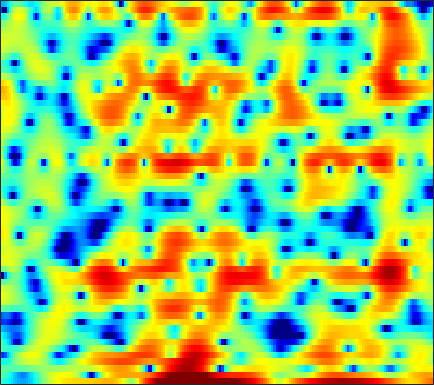

Values plotted in this chart, from the file beside it:
-2.5334, -2.8102, -3.2759, -3.8353, -4.2884, -4.9554, -5.6293, -6.0867, -6.5404, -6.8368, -6.9331, -6.8493, -6.5137, -5.958, -5.3665, -4.4721, -3.4542, -2.6508, -1.5958, -0.60078, 0.30308, 0.92939, 1.6938, 2.3691
-0.8508, -1.291, -1.976, -2.772, -3.445, -4.427, -5.487, -6.287, -7.264, -7.92, -8.075, -7.808, -7.015, -5.938, -5.051, -3.862, -2.72, -1.916, -0.9161, -0.005685, 0.8087, 1.362, 2.013, 2.564
-0.9087, -1.003, -1.119, -1.217, -1.275, -1.317, -1.336, -1.325, -1.273, -1.183, -1.057, -0.9415, -0.7597, -0.5553, -0.3915, -0.1744, 0.03648, 0.1874, 0.3606, 0.5105, 0.6388, 0.7167, 0.7979, 0.867
-3.799, -3.943, -3.703, -3.07, -2.433, -1.523, -0.6447, -0.03652, 0.6828, 1.29, 1.783, 2.081, 2.383, 2.579, 2.651, 2.639, 2.51, 2.326, 1.964, 1.451, 0.785, 0.1749, -0.7881, -1.878
-9.955, -11.02, -9.321, -6.539, -4.694, -2.701, -1.137, -0.174, 0.8877, 1.752, 2.447, 2.869, 3.306, 3.6, 3.719, 3.732, 3.571, 3.331, 2.82, 2.055, 1.012, 0.0124, -1.668, -3.819
-1.515, -1.945, -2.369, -2.64, -2.725, -2.697, -2.512, -2.257, -1.767, -1.124, -0.3816, 0.1999, 0.9519, 1.626, 2.053, 2.491, 2.764, 2.856, 2.817, 2.589, 2.188, 1.784, 1.115, 0.3344
-1.477, -2.319, -3.606, -5.145, -6.528, -8.849, -11.89, -14.29, -14.45, -10.83, -7.36, -5.272, -3.048, -1.304, -0.2439, 0.8997, 1.777, 2.288, 2.781, 3.08, 3.212, 3.207, 3.076, 2.833
-3.401, -4.151, -5.218, -6.383, -7.322, -8.587, -9.661, -10.12, -9.957, -8.856, -7.218, -5.89, -4.173, -2.625, -1.588, -0.3788, 0.634, 1.272, 1.973, 2.512, 2.897, 3.086, 3.221, 3.226
-6.18, -6.659, -7.266, -7.83, -8.193, -8.521, -8.607, -8.47, -7.979, -7.168, -6.1, -5.204, -3.947, -2.697, -1.803, -0.6943, 0.3013, 0.954, 1.702, 2.314, 2.791, 3.061, 3.299, 3.408
-10.82, -10.55, -10.55, -11.09, -11.88, -13.43, -15.16, -15.63, -14.04, -11.22, -8.52, -6.781, -4.809, -3.163, -2.101, -0.8905, 0.1399, 0.8114, 1.588, 2.241, 2.775, 3.107, 3.455, 3.676
-9.539, -8.692, -8.257, -8.521, -9.128, -10.43, -11.8, -12.21, -11.16, -8.982, -6.799, -5.403, -3.872, -2.687, -1.971, -1.194, -0.5724, -0.1525, 0.3898, 0.9497, 1.537, 1.99, 2.577, 3.113
-1.058, -1.13, -1.269, -1.48, -1.662, -1.909, -2.106, -2.208, -2.228, -2.118, -1.977, -1.895, -1.882, -2.035, -2.284, -2.811, -3.548, -4.153, -4.751, -4.646, -3.62, -2.45, -0.7639, 0.7532
2.678, 2.483, 2.205, 1.913, 1.679, 1.338, 0.9575, 0.657, 0.2394, -0.2469, -0.7916, -1.279, -2.037, -2.986, -3.892, -5.401, -7.502, -9.766, -14.47, -18.73, -12.46, -8.435, -4.713, -2.063
3.282, 3.078, 2.785, 2.443, 2.147, 1.704, 1.185, 0.7499, 0.08078, -0.7156, -1.621, -2.359, -3.43, -4.533, -5.357, -6.331, -7.057, -7.37, -7.394, -6.877, -5.789, -4.697, -3.125, -1.584
2.538, 2.341, 2.091, 1.827, 1.603, 1.231, 0.7441, 0.2739, -0.5277, -1.537, -2.794, -3.924, -5.726, -7.859, -9.622, -11.78, -12.42, -11.4, -9.153, -6.865, -4.8, -3.417, -1.763, -0.3072
-0.813, -1.011, -0.9049, -0.5413, -0.2696, -0.06228, -0.1344, -0.4047, -1.025, -1.967, -3.249, -4.443, -6.336, -8.682, -10.75, -13.8, -14.6, -12.54, -9.066, -6.072, -3.628, -2.092, -0.3651, 1.053
-16.53, -16.97, -7.693, -3.741, -2.047, -0.7716, -0.2873, -0.3066, -0.8125, -1.801, -3.172, -4.366, -5.991, -7.319, -7.818, -7.719, -6.849, -5.809, -4.193, -2.546, -0.9822, 0.08607, 1.31, 2.311
-0.3329, -0.4949, -0.08685, 0.6759, 1.179, 1.576, 1.575, 1.297, 0.4646, -0.9155, -2.986, -5.186, -9.623, -19.04, -26.5, -12, -7.036, -4.741, -2.525, -0.8915, 0.3354, 1.037, 1.762, 2.218
3.174, 3.111, 3.091, 3.081, 3.036, 2.885, 2.571, 2.188, 1.505, 0.5797, -0.5742, -1.547, -2.787, -3.718, -3.93, -3.616, -2.842, -2.176, -1.42, -0.8399, -0.5121, -0.4406, -0.5734, -0.9271
2.773, 2.936, 3.068, 3.087, 3.038, 2.889, 2.637, 2.385, 2.007, 1.564, 1.101, 0.7684, 0.3538, 0.01628, -0.1611, -0.315, -0.4504, -0.5613, -0.7649, -1.138, -1.739, -2.367, -3.489, -4.937
1.98, 2.406, 2.715, 2.789, 2.718, 2.495, 2.198, 1.964, 1.662, 1.438, 1.308, 1.263, 1.23, 1.218, 1.172, 1.057, 0.8378, 0.569, 0.05766, -0.6993, -1.739, -2.734, -4.41, -6.622
2.749, 3.069, 3.13, 2.823, 2.369, 1.502, 0.4569, -0.308, -1.063, -1.186, -0.7103, -0.1437, 0.6637, 1.348, 1.718, 2, 2.055, 1.926, 1.512, 0.8318, -0.1449, -1.082, -2.63, -4.543
4.446, 4.338, 3.869, 2.962, 1.934, -0.03708, -3.06, -6.566, -15.82, -14.58, -6.55, -3.512, -0.9525, 0.6544, 1.478, 2.175, 2.51, 2.566, 2.399, 1.978, 1.297, 0.6133, -0.5286, -1.939
4.48, 4.207, 3.637, 2.801, 1.991, 0.6687, -0.8715, -2.024, -3.184, -3.398, -2.759, -2.006, -1.017, -0.2073, 0.244, 0.6779, 0.9127, 0.9818, 0.9539, 0.769, 0.4416, 0.08895, -0.5292, -1.316
4.097, 3.874, 3.462, 2.933, 2.472, 1.792, 1.103, 0.6048, 0.04143, -0.3808, -0.6891, -0.8535, -1.043, -1.212, -1.35, -1.51, -1.606, -1.622, -1.554, -1.424, -1.287, -1.22, -1.226, -1.364
4.034, 3.862, 3.543, 3.152, 2.817, 2.35, 1.864, 1.49, 0.9803, 0.4167, -0.2051, -0.7625, -1.658, -2.751, -3.703, -5.058, -6.097, -6.305, -5.652, -4.389, -3.11, -2.299, -1.478, -0.9513
3.678, 3.433, 3.016, 2.538, 2.184, 1.758, 1.401, 1.186, 0.8977, 0.5582, 0.05994, -0.4826, -1.536, -3.169, -4.928, -8.611, -15.9, -22.85, -11.45, -6.257, -3.28, -1.784, -0.4146, 0.4295
1.937, 1.373, 0.3787, -0.7948, -1.649, -2.448, -2.529, -2.162, -1.415, -0.7004, -0.2492, -0.1064, -0.2059, -0.6251, -1.107, -1.808, -2.308, -2.304, -1.721, -0.7039, 0.3639, 1.072, 1.783, 2.201
-0.7971, -1.703, -3.567, -6.556, -10.22, -21.08, -16.03, -9.878, -5.584, -3.045, -1.406, -0.5532, 0.2146, 0.7166, 0.9505, 1.187, 1.389, 1.567, 1.848, 2.16, 2.461, 2.638, 2.771, 2.741
-2.096, -2.611, -3.595, -4.834, -5.738, -6.525, -6.279, -5.452, -4.014, -2.623, -1.4, -0.6504, 0.161, 0.7928, 1.171, 1.561, 1.876, 2.057, 2.259, 2.401, 2.49, 2.498, 2.428, 2.23
-1.883, -1.983, -2.229, -2.508, -2.687, -2.784, -2.673, -2.451, -1.983, -1.403, -0.7882, -0.3372, 0.2223, 0.6716, 0.9613, 1.262, 1.48, 1.6, 1.709, 1.778, 1.803, 1.798, 1.731, 1.577
-0.8135, -0.8804, -1.096, -1.381, -1.6, -1.793, -1.841, -1.76, -1.493, -1.062, -0.5738, -0.1915, 0.265, 0.6348, 0.8121, 0.9421, 0.9241, 0.866, 0.7526, 0.6881, 0.7163, 0.8104, 0.9786, 1.131
1.211, 0.7313, -0.1307, -1.162, -1.935, -2.857, -3.393, -3.423, -2.973, -2.071, -1.038, -0.2841, 0.5129, 1.062, 1.213, 1.072, 0.5058, -0.1795, -1.326, -2.284, -2.316, -1.621, -0.2776, 0.9531
2.998, 1.735, -0.4204, -3.121, -5.525, -9.245, -13.2, -14.12, -10.57, -6.365, -3.147, -1.261, 0.561, 1.642, 2.033, 1.919, 0.9933, -0.412, -3.74, -10.72, -13.22, -5.897, -0.9947, 1.701
1.824, -0.0134, -3.163, -7.399, -11.62, -18.77, -23.37, -20.8, -15.04, -9.783, -5.7, -3.429, -1.17, 0.3444, 1.081, 1.573, 1.579, 1.315, 0.7889, 0.3889, 0.5315, 1.019, 1.938, 2.789
1.026, -0.4768, -2.864, -5.696, -8.035, -10.88, -11.97, -11.23, -9.136, -6.843, -4.707, -3.335, -1.784, -0.5629, 0.1314, 0.8299, 1.301, 1.549, 1.783, 1.961, 2.165, 2.32, 2.53, 2.66
1.563, 0.7407, -0.4445, -1.642, -2.492, -3.372, -3.903, -3.991, -3.783, -3.34, -2.712, -2.214, -1.53, -0.8944, -0.4476, 0.08783, 0.5659, 0.8833, 1.249, 1.549, 1.759, 1.871, 1.928, 1.891
2.358, 1.997, 1.46, 0.8791, 0.4533, -0.101, -0.6058, -0.9389, -1.318, -1.598, -1.806, -1.885, -1.894, -1.73, -1.495, -1.065, -0.558, -0.1711, 0.3173, 0.7333, 1.029, 1.166, 1.215, 1.122
3.032, 3.047, 2.957, 2.731, 2.473, 1.989, 1.376, 0.8017, -0.09358, -1.135, -2.318, -3.22, -4.237, -4.661, -4.45, -3.575, -2.437, -1.591, -0.6293, 0.09267, 0.5924, 0.7986, 0.8817, 0.72
3.017, 3.521, 3.924, 4.037, 3.925, 3.533, 2.848, 2.123, 0.8181, -0.9919, -3.479, -6.111, -11.71, -21.59, -14.72, -8.164, -4.67, -2.939, -1.326, -0.2801, 0.3603, 0.594, 0.6313, 0.3634
2.147, 3.067, 3.844, 4.2, 4.222, 3.982, 3.401, 2.769, 1.632, 0.1722, -1.63, -3.09, -4.994, -6.093, -5.975, -4.941, -3.597, -2.718, -1.753, -1.062, -0.6732, -0.5499, -0.6547, -1.011
2.49, 3.193, 3.818, 4.099, 4.117, 3.874, 3.384, 2.867, 2.028, 1.071, 0.03658, -0.745, -1.646, -2.35, -2.725, -2.977, -3.038, -2.969, -2.833, -2.68, -2.577, -2.562, -2.695, -3.081
4.116, 4.433, 4.653, 4.626, 4.445, 3.99, 3.36, 2.781, 1.936, 1.011, 0.1059, -0.5969, -1.506, -2.42, -3.113, -4.01, -4.871, -5.343, -5.641, -5.503, -5.061, -4.764, -4.519, -4.679
5.831, 5.889, 5.731, 5.311, 4.81, 3.951, 2.856, 1.928, 0.6189, -0.6008, -1.612, -2.17, -2.892, -3.768, -4.649, -6.511, -9.403, -12.56, -15.59, -11.94, -8.261, -6.48, -5.123, -4.587
6.595, 6.452, 6.013, 5.259, 4.47, 3.051, 1.119, -0.7421, -3.883, -7.304, -8.635, -7.516, -5.701, -4.692, -4.561, -5.199, -6.628, -7.928, -8.69, -7.361, -5.238, -3.924, -2.774, -2.258
5.256, 5.043, 4.566, 3.802, 3.022, 1.613, -0.2885, -2.076, -5.146, -8.718, -9.768, -7.913, -5.151, -3.241, -2.357, -1.607, -1.234, -1.098, -0.8785, -0.541, -0.1854, 0.03203, 0.1763, 0.03189
1.885, 1.887, 1.629, 1.092, 0.5157, -0.3457, -1.231, -1.836, -2.434, -2.64, -2.404, -1.946, -1.128, -0.235, 0.3811, 1.051, 1.542, 1.81, 2.034, 2.134, 2.095, 1.965, 1.617, 1.044
-2.019, -1.545, -1.641, -2.412, -3.334, -4.751, -5.652, -5.594, -4.532, -3.066, -1.616, -0.6564, 0.4637, 1.377, 1.937, 2.498, 2.877, 3.057, 3.143, 3.058, 2.833, 2.566, 2.064, 1.407
-2.216, -2.037, -2.541, -4.005, -5.926, -10.51, -21.91, -16.93, -8.393, -4.264, -1.653, -0.2784, 1.099, 2.055, 2.558, 2.99, 3.189, 3.188, 3.043, 2.738, 2.313, 1.938, 1.39, 0.818
0.6681, 0.413, -0.1295, -0.9507, -1.696, -2.647, -3.141, -2.978, -2.079, -0.844, 0.3472, 1.118, 1.89, 2.401, 2.62, 2.694, 2.53, 2.246, 1.67, 0.9115, 0.004879, -0.7143, -1.585, -2.23
2.577, 2.345, 2.011, 1.669, 1.431, 1.176, 1.054, 1.076, 1.242, 1.497, 1.77, 1.949, 2.09, 2.087, 1.965, 1.618, 1.029, 0.4209, -0.6799, -2.157, -4.106, -5.945, -8.832, -11.2
3.005, 2.868, 2.692, 2.536, 2.431, 2.31, 2.219, 2.172, 2.118, 2.063, 1.979, 1.869, 1.667, 1.352, 1.025, 0.4463, -0.3282, -1.059, -2.28, -3.891, -6, -8.046, -11.57, -15.08
2.52, 2.481, 2.453, 2.432, 2.416, 2.395, 2.351, 2.291, 2.17, 1.996, 1.756, 1.525, 1.144, 0.6787, 0.2771, -0.3276, -1.011, -1.593, -2.44, -3.382, -4.39, -5.128, -5.976, -6.419
1.409, 1.519, 1.697, 1.885, 2.023, 2.174, 2.261, 2.267, 2.182, 1.968, 1.622, 1.292, 0.7377, 0.1132, -0.3759, -1.004, -1.566, -1.929, -2.341, -2.671, -2.964, -3.153, -3.346, -3.427
-0.3516, -0.03187, 0.4542, 1.031, 1.478, 2.016, 2.425, 2.617, 2.672, 2.467, 1.993, 1.458, 0.53, -0.6005, -1.502, -2.594, -3.264, -3.348, -3.047, -2.553, -2.112, -1.907, -1.796, -1.877
-3.48, -3.415, -2.628, -1.042, 0.2937, 1.856, 2.997, 3.547, 3.872, 3.757, 3.197, 2.438, 0.9655, -1.247, -3.602, -8.281, -13.01, -10.02, -5.192, -2.326, -0.6835, -0.05178, 0.09084, -0.5405
-10.14, -17.43, -16.4, -6.61, -3.051, -0.1133, 1.67, 2.449, 2.93, 2.877, 2.365, 1.711, 0.4903, -1.1, -2.543, -4.473, -5.373, -4.583, -2.504, -0.4748, 0.9304, 1.535, 1.685, 1.069
-6.244, -6.464, -5.994, -4.719, -3.633, -2.307, -1.413, -1.071, -1.026, -1.454, -2.268, -3.004, -4.007, -4.691, -4.837, -4.513, -3.709, -2.899, -1.654, -0.4367, 0.6086, 1.211, 1.758, 2.007
